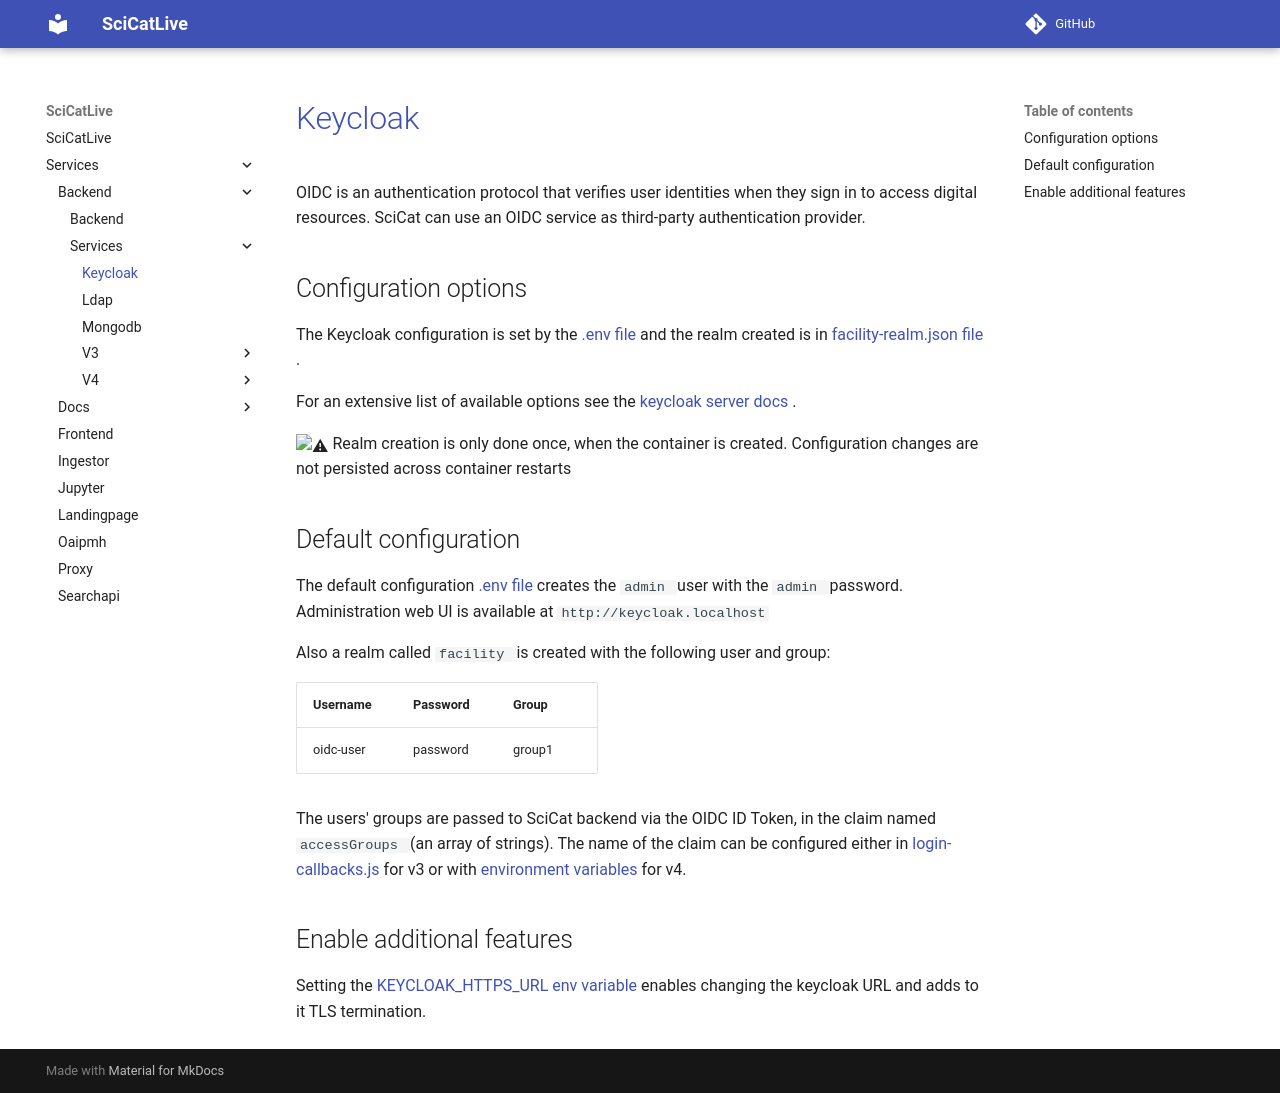

repository: SciCatProject/scicatlive · page: v4.13/services/backend/services/keycloak/index.html · generator: mkdocs

# [Keycloak](https://www.keycloak.org/)

OIDC is an authentication protocol that verifies user identities when they sign in to access digital resources. SciCat
can use an OIDC service as third-party authentication provider.

## Configuration options

The Keycloak configuration is set by the [.env file](./config/.env) and the realm created is in
[facility-realm.json file](./config/facility-realm.json).

For an extensive list of available options see the [keycloak server docs](https://www.keycloak.org/guides#server).

:warning: Realm creation is only done once, when the container is created.
Configuration changes are not persisted across container restarts

## Default configuration

The default configuration [.env file](./config/.env) creates the `admin` user with the `admin` password. Administration
web UI is available at `http://keycloak.localhost`

Also a realm called `facility` is created with the following user and group:

| Username  | Password | Group  |
| --------- | -------- | ------ |
| oidc-user | password | group1 |

The users' groups are passed to SciCat backend via the OIDC ID Token, in the claim named `accessGroups` (an array of
strings). The name of the claim can be configured either in [login-callbacks.js](../v3/config/login-callbacks.js) for v3
or with [environment variables](../v4/config/.oidc.env) for v4.

## Enable additional features

Setting the [KEYCLOAK_HTTPS_URL env variable](../../../../.env) enables changing the keycloak URL and adds to it TLS termination.
